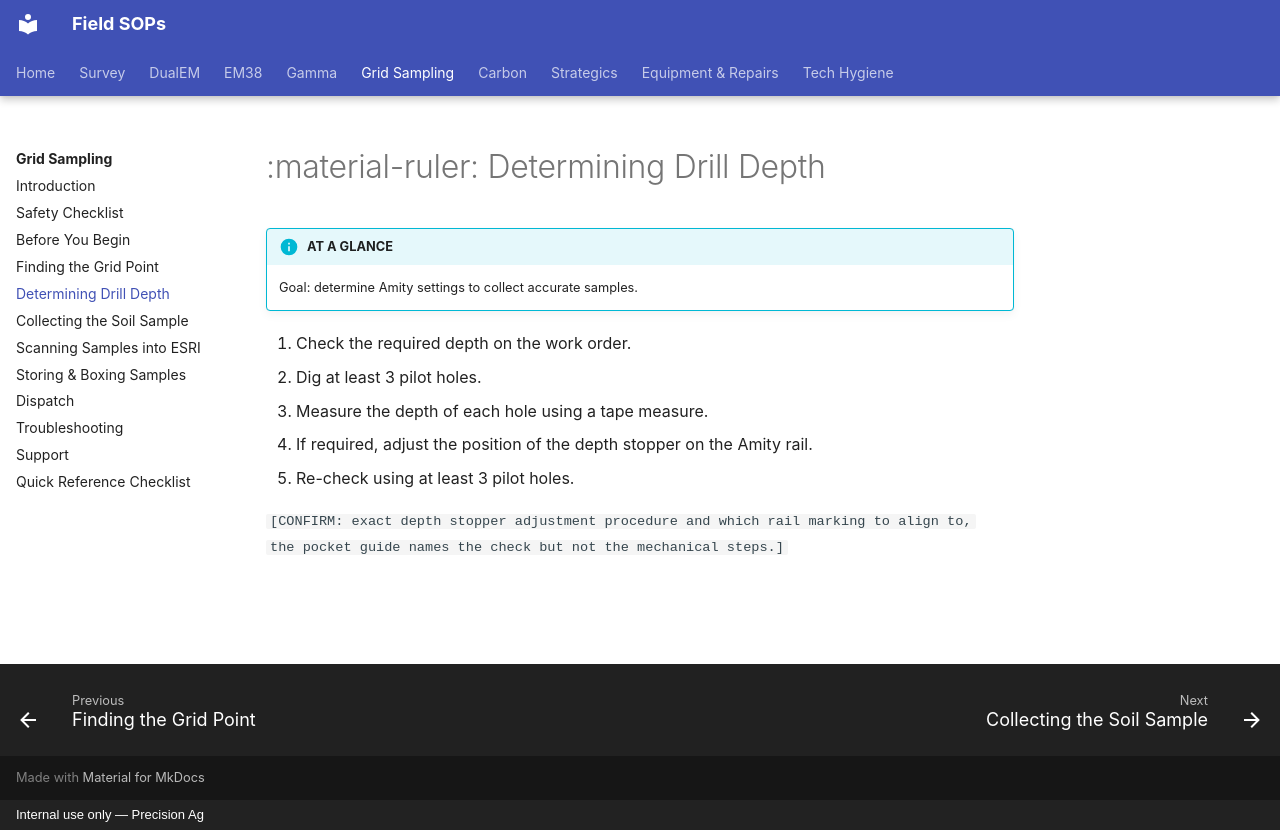

repository: Precision-Ag/precision-ag-field-sops · page: grid/04-drill-depth/index.html · generator: mkdocs · copyright: Internal use only — Precision Ag

---
title: Determining Drill Depth
---

# :material-ruler: Determining Drill Depth

!!! info "AT A GLANCE"
    Goal: determine Amity settings to collect accurate samples.

1. Check the required depth on the work order.
2. Dig at least 3 pilot holes.
3. Measure the depth of each hole using a tape measure.
4. If required, adjust the position of the depth stopper on the Amity rail.
5. Re-check using at least 3 pilot holes.

`[CONFIRM: exact depth stopper adjustment procedure and which rail marking to align to,
the pocket guide names the check but not the mechanical steps.]`
